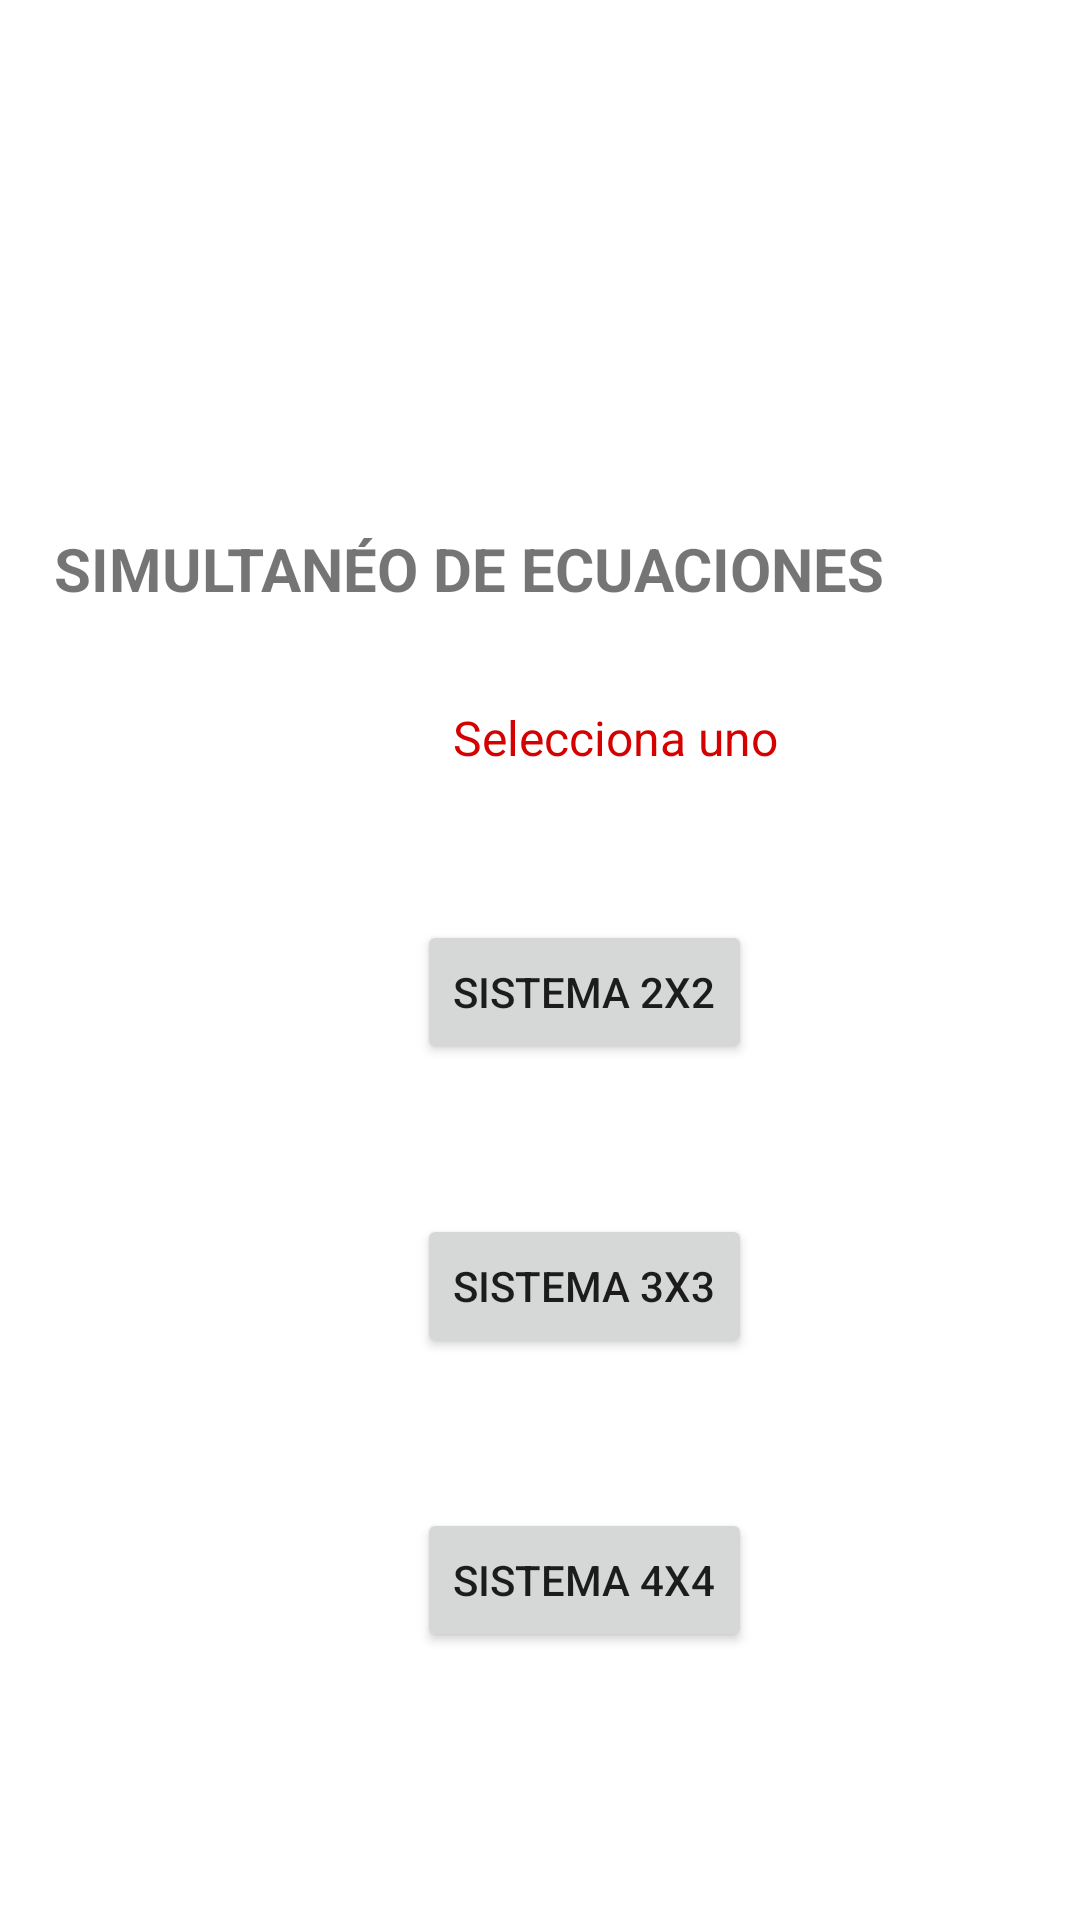

This screen was rendered from an Android layout file. Write that file and the resources it references.
<!-- AndroidManifest.xml: application theme Theme.ML190272SL190836Problema1 -->
<!-- res/layout/activity_main.xml -->
<?xml version="1.0" encoding="utf-8"?>
<androidx.constraintlayout.widget.ConstraintLayout xmlns:android="http://schemas.android.com/apk/res/android"
    xmlns:app="http://schemas.android.com/apk/res-auto"
    xmlns:tools="http://schemas.android.com/tools"
    android:layout_width="match_parent"
    android:layout_height="match_parent"
    tools:context=".MainActivity">

    <Button
        android:id="@+id/btnSistDosIncogs"
        android:layout_width="wrap_content"
        android:layout_height="wrap_content"
        android:layout_marginStart="139dp"
        android:layout_marginTop="50dp"
        android:layout_marginEnd="139dp"
        android:text="sistema 2x2"
        app:layout_constraintEnd_toEndOf="parent"
        app:layout_constraintHorizontal_bias="0.0"
        app:layout_constraintStart_toStartOf="parent"
        app:layout_constraintTop_toBottomOf="@+id/txtIndicacion" />

    <Button
        android:id="@+id/btnSistCuatroIncogs"
        android:layout_width="wrap_content"
        android:layout_height="wrap_content"
        android:layout_marginStart="139dp"
        android:layout_marginTop="50dp"
        android:layout_marginEnd="139dp"
        android:text="sistema 4x4"
        app:layout_constraintEnd_toEndOf="parent"
        app:layout_constraintHorizontal_bias="0.0"
        app:layout_constraintStart_toStartOf="parent"
        app:layout_constraintTop_toBottomOf="@+id/btnSistTresIncogs" />

    <Button
        android:id="@+id/btnSistTresIncogs"
        android:layout_width="wrap_content"
        android:layout_height="wrap_content"
        android:layout_marginStart="139dp"
        android:layout_marginTop="50dp"
        android:layout_marginEnd="139dp"
        android:text="sistema 3x3"
        app:layout_constraintEnd_toEndOf="parent"
        app:layout_constraintHorizontal_bias="0.0"
        app:layout_constraintStart_toStartOf="parent"
        app:layout_constraintTop_toBottomOf="@+id/btnSistDosIncogs" />

    <TextView
        android:id="@+id/txtIndicacion"
        android:layout_width="wrap_content"
        android:layout_height="wrap_content"
        android:layout_marginStart="151dp"
        android:layout_marginTop="32dp"
        android:layout_marginEnd="152dp"
        android:text="Selecciona uno"
        android:textColor="#D50000"
        android:textSize="16sp"
        app:layout_constraintEnd_toEndOf="parent"
        app:layout_constraintHorizontal_bias="0.0"
        app:layout_constraintStart_toStartOf="parent"
        app:layout_constraintTop_toBottomOf="@+id/txtTituloPrincipal" />

    <TextView
        android:id="@+id/txtTituloPrincipal"
        android:layout_width="wrap_content"
        android:layout_height="wrap_content"
        android:layout_marginStart="65dp"
        android:layout_marginTop="176dp"
        android:layout_marginEnd="65dp"
        android:text="Simultanéo de Ecuaciones"
        android:textAllCaps="true"
        android:textSize="20sp"
        android:textStyle="normal|bold"
        app:layout_constraintEnd_toEndOf="parent"
        app:layout_constraintHorizontal_bias="1.0"
        app:layout_constraintStart_toStartOf="parent"
        app:layout_constraintTop_toTopOf="parent" />

</androidx.constraintlayout.widget.ConstraintLayout>
<!-- resources referenced by this layout -->
<resources>
  <style name="Theme.ML190272SL190836Problema1" parent="Theme.MaterialComponents.DayNight.DarkActionBar">
          
          <item name="colorPrimary">@color/purple_500</item>
          <item name="colorPrimaryVariant">@color/purple_700</item>
          <item name="colorOnPrimary">@color/white</item>
          
          <item name="colorSecondary">@color/teal_200</item>
          <item name="colorSecondaryVariant">@color/teal_700</item>
          <item name="colorOnSecondary">@color/black</item>
          
          <item name="android:statusBarColor">?attr/colorPrimaryVariant</item>
          
      </style>
  <!-- not gathered from this repository: default colours our renderer supplied (Android Studio template values) -->
  <color name="purple_500">#FF6200EE</color>
  <color name="purple_700">#FF3700B3</color>
  <color name="teal_200">#FF03DAC5</color>
  <color name="teal_700">#FF018786</color>
  <color name="black">#FF000000</color>
  <color name="white">#FFFFFFFF</color>
</resources>
